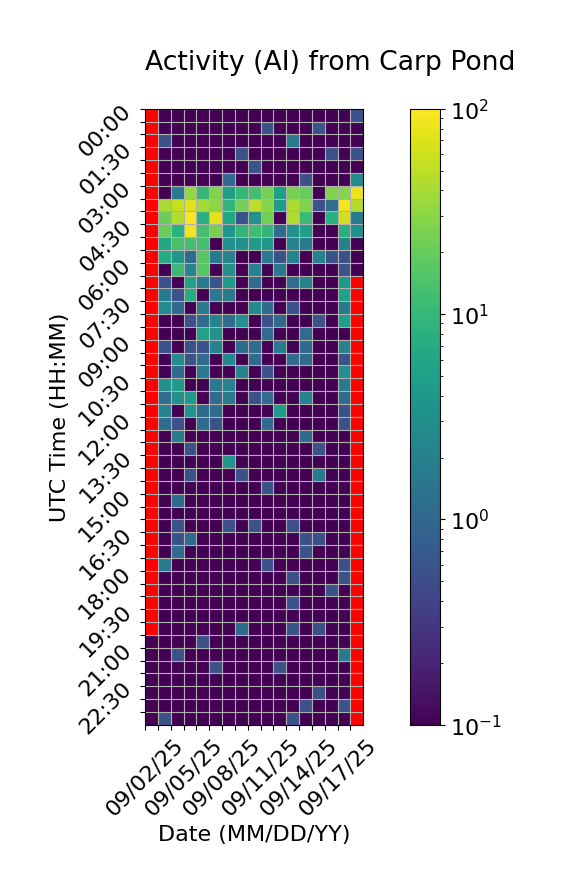

The data file committed next to this chart (first rows):
Time (UTC), 09/02/25, 09/03/25, 09/04/25, 09/05/25, 09/06/25, 09/07/25, 09/08/25, 09/09/25, 09/10/25, 09/11/25, 09/12/25, 09/13/25, 09/14/25, 09/15/25, 09/16/25, 09/17/25, 09/18/25
00:00, , 0.0, 0.0, 0.0, 0.0, 0.0, 0.0, 0.0, 0.0, 0.0, 0.0, 0.0, 0.0, 0.0, 0.0, 0.0, 0.5556
00:30, , 0.0, 0.0, 0.0, 0.0, 0.0, 0.0, 0.0, 0.0, 0.5556, 0.0, 0.0, 0.0, 0.5556, 0.0, 0.0, 0.0
01:00, , 0.5556, 0.0, 0.0, 0.0, 0.0, 0.0, 0.0, 0.0, 0.0, 0.0, 1.667, 0.0, 0.0, 0.0, 0.0, 0.0
01:30, , 0.0, 0.0, 0.0, 0.0, 0.0, 0.0, 0.5556, 0.0, 0.0, 0.0, 0.0, 0.0, 0.0, 0.5556, 0.0, 0.5556
02:00, , 0.0, 0.0, 0.0, 0.0, 0.0, 0.0, 0.0, 0.5556, 0.0, 0.0, 0.0, 0.0, 0.0, 0.0, 0.0, 0.0
02:30, , 0.0, 0.0, 0.0, 0.0, 0.0, 1.111, 0.0, 0.0, 0.0, 0.0, 0.0, 0.5556, 0.0, 0.0, 0.0, 2.778
03:00, , 0.0, 1.667, 33.33, 10.0, 27.78, 5.0, 10.0, 12.22, 23.33, 5.0, 24.44, 20.0, 0.0, 27.22, 27.78, 81.11
03:30, , 41.67, 54.44, 70.56, 38.33, 31.11, 9.444, 23.33, 50.56, 28.89, 4.444, 42.78, 27.22, 0.5556, 1.111, 89.44, 45.56
04:00, , 20.56, 45.0, 100.0, 7.778, 75.56, 6.111, 0.5556, 3.333, 22.78, 0.0, 44.44, 11.11, 0.0, 8.333, 64.44, 1.667
04:30, , 20.0, 8.333, 83.33, 12.78, 24.44, 3.889, 9.444, 11.67, 9.444, 1.111, 3.333, 5.0, 0.0, 0.0, 7.778, 3.333
05:00, , 6.111, 13.33, 12.22, 12.78, 0.0, 3.333, 3.333, 4.444, 3.889, 0.0, 2.222, 1.667, 0.0, 0.0, 2.222, 0.0
05:30, , 7.222, 3.889, 1.111, 16.67, 1.667, 2.222, 0.0, 0.0, 1.667, 0.5556, 2.222, 0.0, 2.222, 0.5556, 0.5556, 0.0
06:00, , 0.0, 11.11, 2.222, 16.67, 0.0, 3.333, 0.0, 2.222, 0.0, 1.667, 0.0, 0.0, 0.0, 0.0, 0.5556, 0.0
06:30, , 0.5556, 0.0, 5.556, 1.667, 0.5556, 4.444, 0.0, 1.111, 0.0, 0.0, 1.111, 2.222, 0.0, 0.0, 3.889, 
07:00, , 1.667, 0.5556, 7.222, 0.0, 1.667, 1.667, 0.0, 0.0, 0.0, 0.0, 0.0, 0.0, 0.0, 0.0, 5.556, 
07:30, , 2.778, 1.111, 0.0, 1.667, 0.0, 0.0, 0.0, 2.778, 1.111, 0.0, 0.5556, 0.0, 0.0, 0.0, 1.667, 
08:00, , 0.0, 0.0, 0.5556, 1.111, 2.222, 1.111, 3.333, 0.0, 0.5556, 1.111, 0.0, 0.0, 0.5556, 0.0, 5.0, 
08:30, , 0.0, 0.0, 0.0, 5.556, 3.333, 0.0, 0.0, 0.0, 1.111, 0.0, 0.0, 1.111, 0.0, 0.0, 0.0, 
09:00, , 0.5556, 0.0, 0.5556, 0.5556, 2.222, 0.0, 1.111, 1.111, 0.0, 1.667, 0.0, 1.111, 0.0, 0.0, 2.222, 
09:30, , 0.0, 2.778, 0.5556, 1.111, 0.0, 2.778, 0.0, 1.111, 0.0, 0.0, 1.111, 1.111, 0.0, 0.0, 0.5556, 
10:00, , 0.0, 1.111, 0.0, 1.667, 0.0, 0.0, 2.222, 0.0, 0.5556, 0.0, 0.0, 0.0, 0.0, 0.0, 3.333, 
10:30, , 3.333, 4.444, 0.0, 0.0, 1.667, 2.222, 0.0, 0.0, 0.0, 0.0, 0.0, 0.0, 0.0, 0.0, 1.667, 
11:00, , 1.111, 3.333, 4.444, 0.0, 1.111, 1.667, 0.0, 0.5556, 1.111, 0.0, 0.0, 2.222, 0.0, 0.0, 1.111, 
11:30, , 2.222, 0.0, 3.889, 1.111, 1.111, 0.0, 0.0, 0.0, 0.0, 4.444, 0.0, 0.0, 0.0, 0.0, 0.5556, 
12:00, , 1.111, 0.5556, 0.0, 1.111, 0.5556, 0.0, 0.0, 0.0, 1.111, 0.0, 0.0, 0.0, 0.0, 0.0, 0.5556, 
12:30, , 0.0, 1.667, 0.0, 0.0, 0.0, 0.0, 0.0, 0.0, 0.0, 0.0, 0.0, 1.111, 0.0, 0.0, 0.0, 
13:00, , 0.0, 0.0, 0.5556, 0.0, 0.0, 0.0, 0.0, 0.0, 0.0, 0.0, 0.0, 0.0, 0.5556, 0.0, 0.0, 
13:30, , 0.0, 0.0, 0.0, 0.0, 0.0, 3.889, 0.0, 0.0, 0.0, 0.0, 0.0, 0.0, 0.0, 0.0, 0.0, 
14:00, , 0.0, 0.0, 0.5556, 0.0, 0.0, 0.0, 0.5556, 0.0, 0.0, 0.0, 0.0, 0.0, 1.667, 0.0, 0.0, 
14:30, , 0.0, 0.0, 0.0, 0.0, 0.0, 0.0, 0.0, 0.0, 0.5556, 0.0, 0.0, 0.0, 0.0, 0.0, 0.0, 
15:00, , 0.0, 1.111, 0.0, 0.0, 0.0, 0.0, 0.0, 0.0, 0.0, 0.0, 0.0, 0.0, 0.0, 0.0, 0.0, 
15:30, , 0.0, 0.0, 0.0, 0.0, 0.0, 0.0, 0.0, 0.0, 0.0, 0.0, 0.0, 0.0, 0.0, 0.0, 0.0, 
16:00, , 0.0, 0.5556, 0.0, 0.0, 0.0, 0.5556, 0.0, 0.5556, 0.0, 0.0, 0.5556, 0.0, 0.0, 0.0, 0.0, 
16:30, , 0.0, 0.5556, 1.111, 0.0, 0.0, 0.0, 0.0, 0.0, 0.0, 0.0, 0.0, 0.5556, 0.5556, 0.0, 0.0, 
17:00, , 0.0, 1.111, 0.0, 0.0, 0.0, 0.0, 0.0, 0.0, 0.0, 0.0, 0.0, 0.5556, 0.0, 0.0, 0.0, 
17:30, , 1.667, 0.0, 0.0, 0.0, 0.0, 0.0, 0.0, 0.0, 0.5556, 0.0, 0.0, 0.0, 0.0, 0.0, 0.5556, 
18:00, , 0.0, 0.0, 0.0, 0.0, 0.0, 0.0, 0.0, 0.0, 0.0, 0.0, 0.5556, 0.0, 0.0, 0.0, 0.5556, 
18:30, , 0.0, 0.0, 0.0, 0.0, 0.0, 0.0, 0.0, 0.0, 0.0, 0.0, 0.0, 0.0, 0.0, 0.5556, 0.0, 
19:00, , 0.0, 0.0, 0.0, 0.0, 0.0, 0.0, 0.0, 0.0, 0.0, 0.0, 0.5556, 0.0, 0.0, 0.0, 0.0, 
19:30, , 0.0, 0.0, 0.0, 0.0, 0.0, 0.0, 0.0, 0.0, 0.0, 0.0, 0.0, 0.0, 0.0, 0.0, 0.0, 
20:00, , 0.0, 0.0, 0.0, 0.0, 0.0, 0.0, 1.111, 0.0, 0.0, 0.0, 0.5556, 0.0, 0.5556, 0.0, 0.0, 
20:30, 0.0, 0.0, 0.0, 0.0, 0.5556, 0.0, 0.0, 0.0, 0.0, 0.0, 0.0, 0.0, 0.0, 0.0, 0.0, 0.0, 
21:00, 0.0, 0.0, 0.5556, 0.0, 0.0, 0.0, 0.0, 0.0, 0.0, 0.0, 0.0, 0.0, 0.0, 0.0, 0.0, 1.667, 
21:30, 0.0, 0.0, 0.0, 0.0, 0.0, 0.5556, 0.0, 0.0, 0.0, 0.0, 0.5556, 0.0, 0.0, 0.0, 0.0, 0.0, 
22:00, 0.0, 0.0, 0.0, 0.0, 0.0, 0.0, 0.0, 0.0, 0.0, 0.0, 0.0, 0.0, 0.0, 0.0, 0.0, 0.0, 
22:30, 0.0, 0.0, 0.0, 0.0, 0.0, 0.0, 0.0, 0.0, 0.0, 0.0, 0.0, 0.0, 0.0, 0.5556, 0.0, 0.0, 
23:00, 0.0, 0.0, 0.0, 0.0, 0.0, 0.0, 0.0, 0.0, 0.0, 0.0, 0.0, 0.0, 0.5556, 0.0, 0.0, 0.5556, 
23:30, 0.0, 0.5556, 0.0, 0.0, 0.0, 0.0, 0.0, 0.0, 0.0, 0.0, 0.0, 0.5556, 0.0, 0.0, 0.0, 0.0, 
